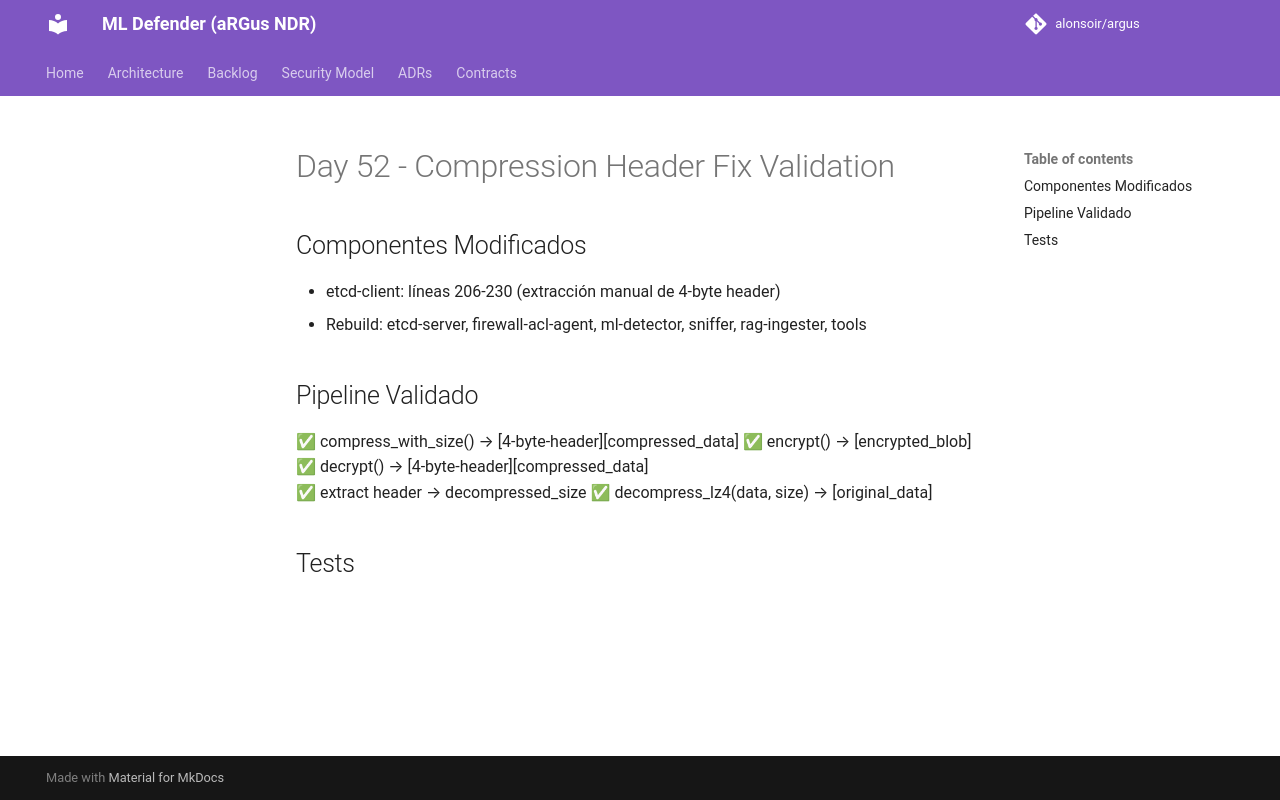

repository: alonsoir/argus · page: history/experiments/day52_compression_fix_validation/index.html · generator: mkdocs

# Day 52 - Compression Header Fix Validation

## Componentes Modificados
- etcd-client: líneas 206-230 (extracción manual de 4-byte header)
- Rebuild: etcd-server, firewall-acl-agent, ml-detector, sniffer, rag-ingester, tools

## Pipeline Validado
✅ compress_with_size() → [4-byte-header][compressed_data]
✅ encrypt() → [encrypted_blob]
✅ decrypt() → [4-byte-header][compressed_data]  
✅ extract header → decompressed_size
✅ decompress_lz4(data, size) → [original_data]

## Tests
